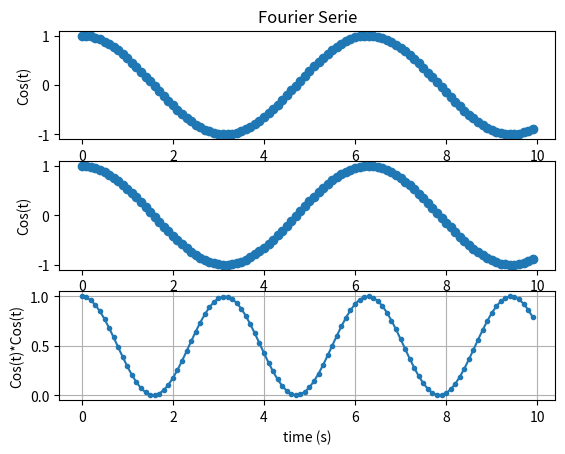

Generate this figure with matplotlib:
# -*- coding: utf-8 -*-

import numpy as np
import matplotlib.pyplot as plt


# Frecuency

T = 2*np.pi # T = 2pi

wo = 2*np.pi/T # wo = 1

# time

t = np.arange(0,10,0.1) # time "t"

# cos and cos²

cosine = np.cos(2*np.pi*1/T*t)  # cos(wo.t)

square_cosine = cosine * cosine  # cos²(t) = cos(t) * cos(t) 

# Graphics

plt.subplot(3, 1, 1)
plt.plot(t, cosine, 'o-')
plt.title('Fourier Serie')
plt.ylabel('Cos(t)')

plt.subplot(3, 1, 2)
plt.plot(t, cosine, 'o-')
plt.ylabel('Cos(t)')

plt.subplot(3, 1, 3)
plt.plot(t, square_cosine, '.-')
plt.xlabel('time (s)')
plt.ylabel('Cos(t)*Cos(t)')


plt.grid(True)

plt.show()
